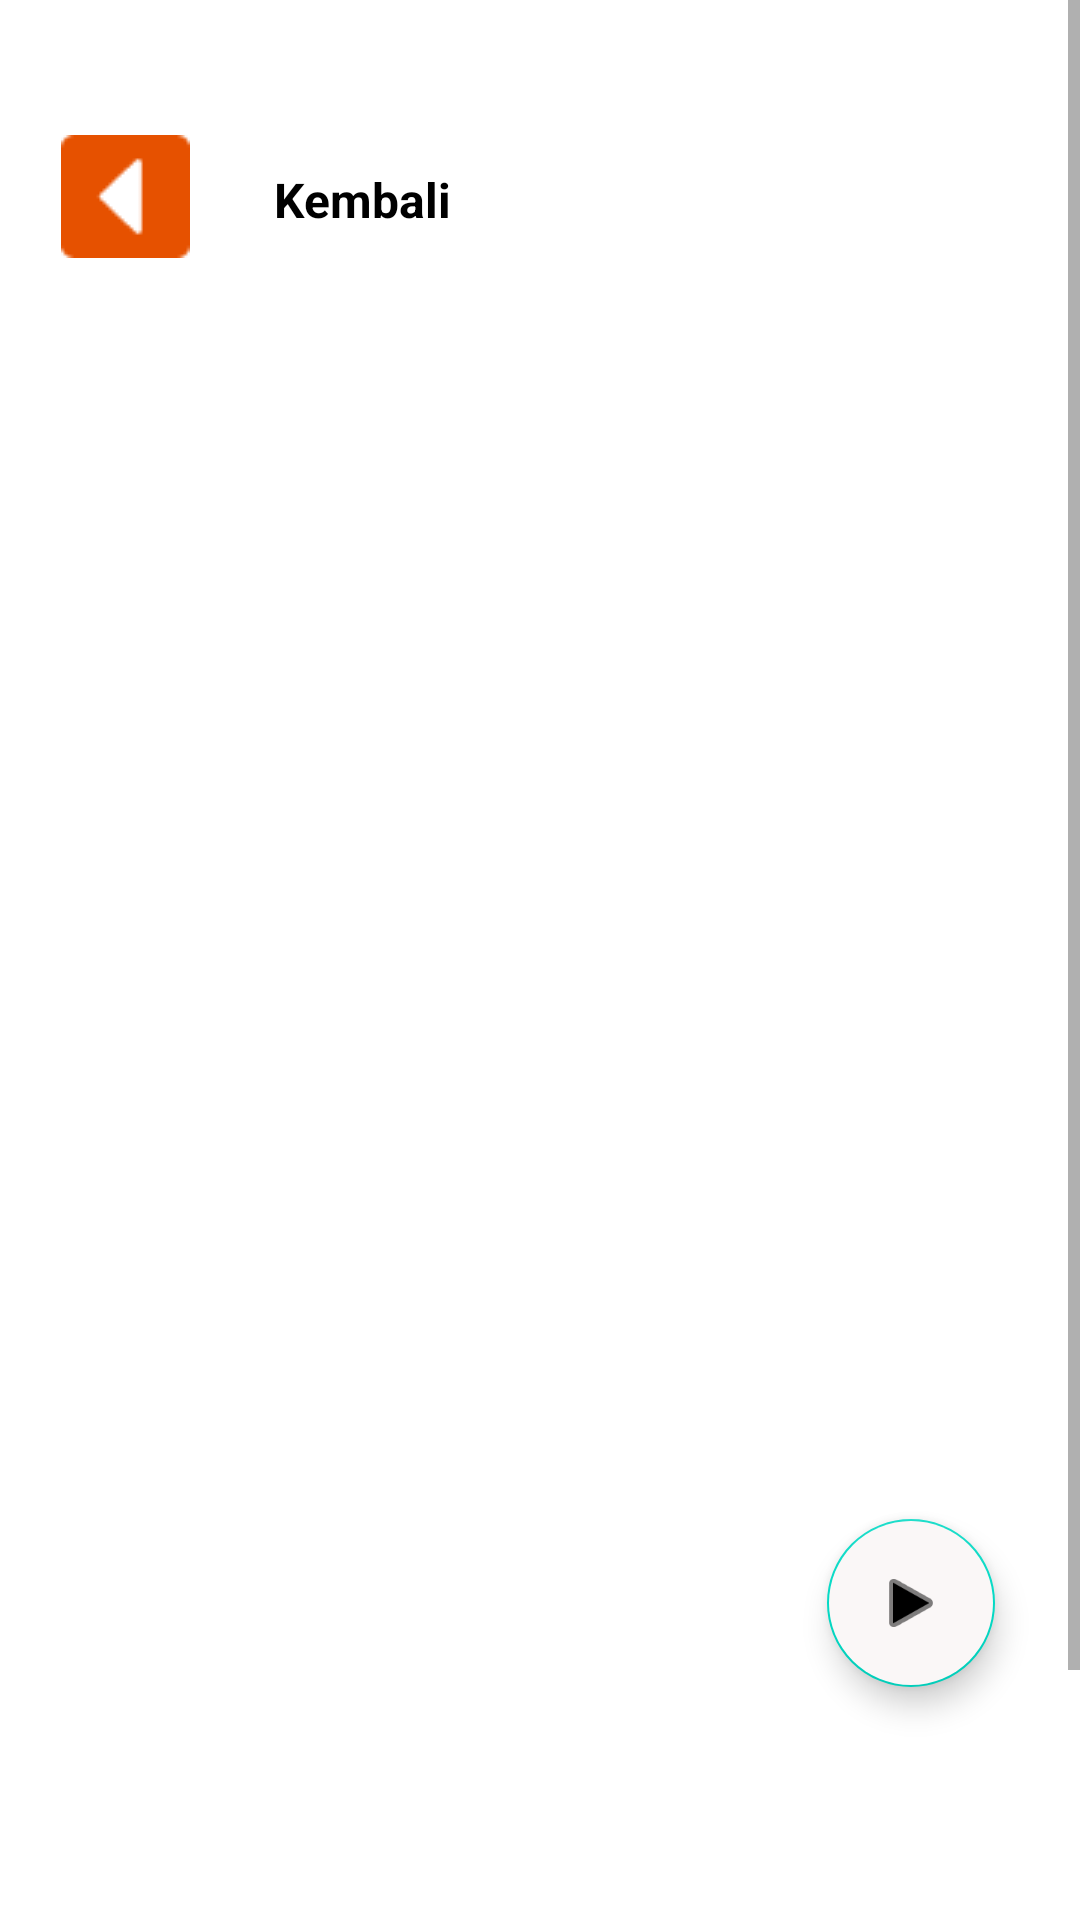

Write the Android layout XML for this screen, with the resource values it uses.
<!-- AndroidManifest.xml: application theme Theme.EduOl -->
<!-- res/layout/activity_baca_cerita.xml -->
<?xml version="1.0" encoding="utf-8"?>
<androidx.constraintlayout.widget.ConstraintLayout xmlns:android="http://schemas.android.com/apk/res/android"
    xmlns:app="http://schemas.android.com/apk/res-auto"
    xmlns:tools="http://schemas.android.com/tools"
    android:layout_width="match_parent"
    android:layout_height="match_parent"
    tools:context=".cerita.BacaCeritaActivity">


    <ScrollView
        android:id="@+id/scrollView2"
        android:layout_width="match_parent"
        android:layout_height="match_parent"
        app:layout_constraintBottom_toBottomOf="parent"
        app:layout_constraintEnd_toEndOf="parent"
        app:layout_constraintStart_toStartOf="parent"
        app:layout_constraintTop_toTopOf="parent">

        <LinearLayout
            android:layout_width="match_parent"
            android:layout_height="wrap_content"
            android:orientation="vertical">

            <androidx.constraintlayout.widget.ConstraintLayout
                android:layout_width="match_parent"
                android:layout_height="match_parent"
                app:layout_constraintEnd_toEndOf="parent"
                app:layout_constraintHorizontal_bias="0.5"
                app:layout_constraintStart_toStartOf="parent">

                <TextView
                    android:id="@+id/textView19"
                    android:layout_width="wrap_content"
                    android:layout_height="wrap_content"
                    android:layout_marginStart="8dp"
                    android:layout_marginTop="55dp"
                    android:layout_marginEnd="239dp"
                    android:layout_marginBottom="18dp"
                    android:text="Kembali"
                    android:textColor="@color/black"
                    android:textSize="16sp"
                    android:textStyle="bold"
                    app:layout_constraintBottom_toBottomOf="parent"
                    app:layout_constraintEnd_toEndOf="parent"
                    app:layout_constraintStart_toEndOf="@+id/imageButton3"
                    app:layout_constraintTop_toTopOf="parent" />

                <ImageButton
                    android:id="@+id/imageButton3"
                    android:layout_width="wrap_content"
                    android:layout_height="wrap_content"
                    android:layout_marginStart="38dp"
                    android:layout_marginTop="35dp"
                    android:layout_marginEnd="8dp"
                    android:backgroundTint="@android:color/transparent"
                    app:layout_constraintBottom_toBottomOf="parent"
                    app:layout_constraintEnd_toStartOf="@+id/textView19"
                    app:layout_constraintStart_toStartOf="parent"
                    app:layout_constraintTop_toTopOf="parent"
                    app:srcCompat="@drawable/back3"
                    tools:ignore="SpeakableTextPresentCheck" />
            </androidx.constraintlayout.widget.ConstraintLayout>

            <androidx.recyclerview.widget.RecyclerView
                android:layout_width="match_parent"
                android:layout_height="556dp">

            </androidx.recyclerview.widget.RecyclerView>

            <androidx.constraintlayout.widget.ConstraintLayout
                android:layout_width="match_parent"
                android:layout_height="84dp">

                <Button
                    android:id="@+id/button5"
                    android:layout_width="278dp"
                    android:layout_height="52dp"
                    android:text="Kuis"
                    app:layout_constraintBottom_toBottomOf="parent"
                    app:layout_constraintEnd_toEndOf="parent"
                    app:layout_constraintStart_toStartOf="parent"
                    app:layout_constraintTop_toTopOf="parent" />
            </androidx.constraintlayout.widget.ConstraintLayout>

        </LinearLayout>
    </ScrollView>


    <com.google.android.material.floatingactionbutton.FloatingActionButton
        android:id="@+id/floatingActionButton"
        android:layout_width="wrap_content"
        android:layout_height="wrap_content"
        android:layout_marginEnd="24dp"
        android:layout_marginBottom="25dp"
        android:backgroundTint="@color/white"
        android:clickable="true"
        app:layout_constraintBottom_toBottomOf="parent"
        app:layout_constraintEnd_toEndOf="parent"
        app:layout_constraintHorizontal_bias="0.984"
        app:layout_constraintStart_toStartOf="parent"
        app:layout_constraintTop_toTopOf="parent"
        app:layout_constraintVertical_bias="0.906"
        app:srcCompat="@android:drawable/ic_media_play"
        tools:ignore="SpeakableTextPresentCheck"
        android:contentDescription="TODO" />


</androidx.constraintlayout.widget.ConstraintLayout>
<!-- resources referenced by this layout -->
<resources>
  <color name="black">#FF000000</color>
  <color name="white">#FAF7F7</color>
  <!-- drawable back3: png bitmap (drawable, 508 bytes) -->
  <style name="Theme.EduOl" parent="Theme.MaterialComponents.DayNight.DarkActionBar">
          
          <item name="colorPrimary">@color/purple_500</item>
          <item name="colorPrimaryVariant">@color/purple_700</item>
          <item name="colorOnPrimary">@color/white</item>
          
          <item name="colorSecondary">@color/teal_200</item>
          <item name="colorSecondaryVariant">@color/teal_700</item>
          <item name="colorOnSecondary">@color/black</item>
          
          <item name="android:statusBarColor" tools:targetApi="l">?attr/colorPrimaryVariant</item>
          
      </style>
  <color name="purple_500">#FF6200EE</color>
  <color name="purple_700">#FF3700B3</color>
  <color name="teal_200">#FF03DAC5</color>
  <color name="teal_700">#FF018786</color>
</resources>
